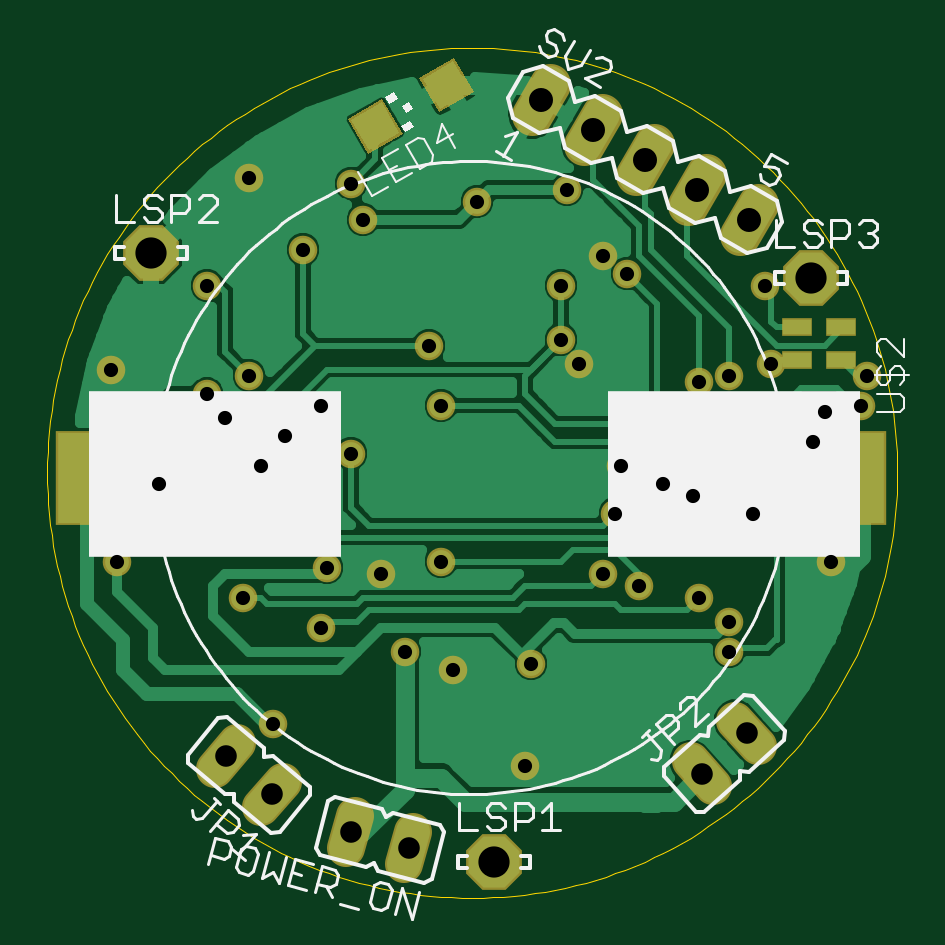
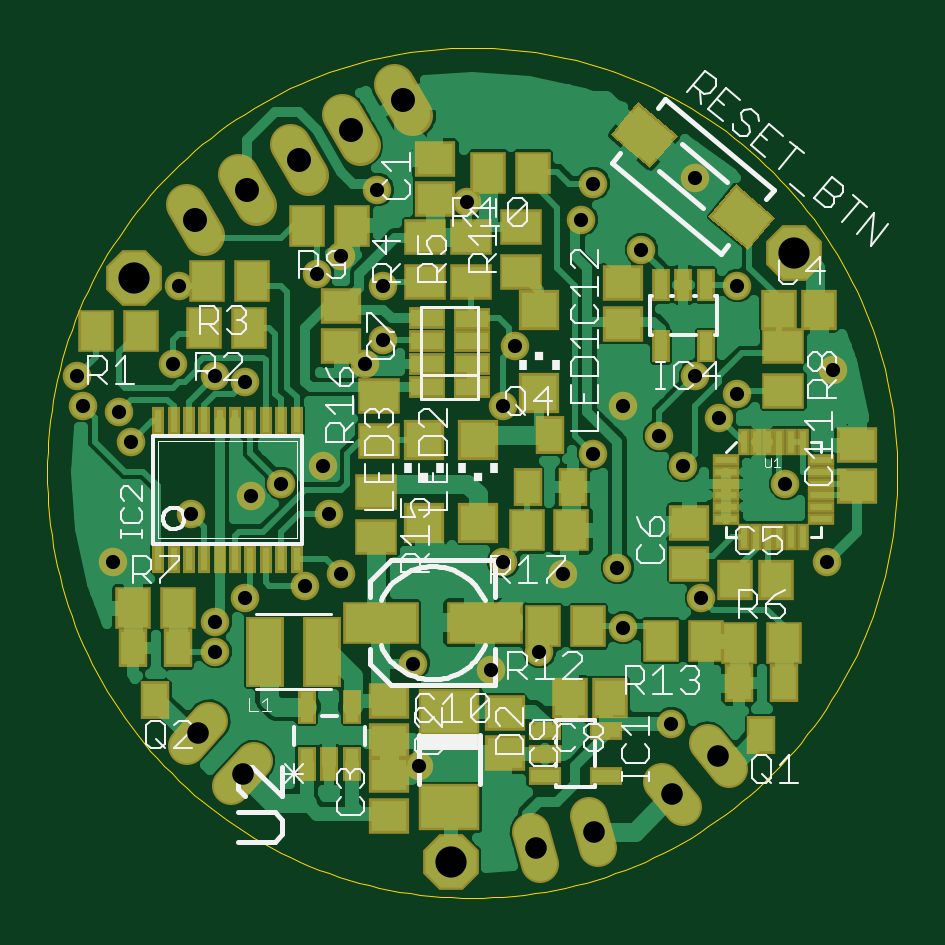
Circuit board: 9 layer files. Board 36.0 x 36.0 mm.
- outline: main.boardoutline.ger (5000 bytes)
- bottom_copper: main.bottomlayer.ger (49274 bytes)
- bottom_silk: main.bottomsilkscreen.ger (21217 bytes)
- bottom_mask: main.bottomsoldermask.ger (5068 bytes)
- drill: main.drills.xln (884 bytes)
- paste: main.tcream.ger (506 bytes)
- top_copper: main.toplayer.ger (24472 bytes)
- top_silk: main.topsilkscreen.ger (12457 bytes)
- top_mask: main.topsoldermask.ger (2078 bytes)

=== outline: main.boardoutline.ger ===
G75*
%MOIN*%
%OFA0B0*%
%FSLAX24Y24*%
%IPPOS*%
%LPD*%
%AMOC8*
5,1,8,0,0,1.08239X$1,22.5*
%
%ADD10C,0.0010*%
D10*
X003413Y009260D02*
X003415Y009434D01*
X003422Y009608D01*
X003432Y009781D01*
X003447Y009955D01*
X003466Y010128D01*
X003490Y010300D01*
X003517Y010472D01*
X003549Y010643D01*
X003585Y010813D01*
X003625Y010982D01*
X003670Y011150D01*
X003718Y011317D01*
X003771Y011483D01*
X003827Y011648D01*
X003888Y011811D01*
X003952Y011972D01*
X004021Y012132D01*
X004093Y012290D01*
X004170Y012446D01*
X004250Y012601D01*
X004334Y012753D01*
X004421Y012903D01*
X004513Y013052D01*
X004607Y013197D01*
X004706Y013341D01*
X004808Y013482D01*
X004913Y013620D01*
X005022Y013756D01*
X005134Y013889D01*
X005249Y014019D01*
X005367Y014147D01*
X005489Y014271D01*
X005613Y014393D01*
X005741Y014511D01*
X005871Y014626D01*
X006004Y014738D01*
X006140Y014847D01*
X006278Y014952D01*
X006419Y015054D01*
X006563Y015153D01*
X006708Y015247D01*
X006857Y015339D01*
X007007Y015426D01*
X007159Y015510D01*
X007314Y015590D01*
X007470Y015667D01*
X007628Y015739D01*
X007788Y015808D01*
X007949Y015872D01*
X008112Y015933D01*
X008277Y015989D01*
X008443Y016042D01*
X008610Y016090D01*
X008778Y016135D01*
X008947Y016175D01*
X009117Y016211D01*
X009288Y016243D01*
X009460Y016270D01*
X009632Y016294D01*
X009805Y016313D01*
X009979Y016328D01*
X010152Y016338D01*
X010326Y016345D01*
X010500Y016347D01*
X010674Y016345D01*
X010848Y016338D01*
X011021Y016328D01*
X011195Y016313D01*
X011368Y016294D01*
X011540Y016270D01*
X011712Y016243D01*
X011883Y016211D01*
X012053Y016175D01*
X012222Y016135D01*
X012390Y016090D01*
X012557Y016042D01*
X012723Y015989D01*
X012888Y015933D01*
X013051Y015872D01*
X013212Y015808D01*
X013372Y015739D01*
X013530Y015667D01*
X013686Y015590D01*
X013841Y015510D01*
X013993Y015426D01*
X014143Y015339D01*
X014292Y015247D01*
X014437Y015153D01*
X014581Y015054D01*
X014722Y014952D01*
X014860Y014847D01*
X014996Y014738D01*
X015129Y014626D01*
X015259Y014511D01*
X015387Y014393D01*
X015511Y014271D01*
X015633Y014147D01*
X015751Y014019D01*
X015866Y013889D01*
X015978Y013756D01*
X016087Y013620D01*
X016192Y013482D01*
X016294Y013341D01*
X016393Y013197D01*
X016487Y013052D01*
X016579Y012903D01*
X016666Y012753D01*
X016750Y012601D01*
X016830Y012446D01*
X016907Y012290D01*
X016979Y012132D01*
X017048Y011972D01*
X017112Y011811D01*
X017173Y011648D01*
X017229Y011483D01*
X017282Y011317D01*
X017330Y011150D01*
X017375Y010982D01*
X017415Y010813D01*
X017451Y010643D01*
X017483Y010472D01*
X017510Y010300D01*
X017534Y010128D01*
X017553Y009955D01*
X017568Y009781D01*
X017578Y009608D01*
X017585Y009434D01*
X017587Y009260D01*
X017585Y009086D01*
X017578Y008912D01*
X017568Y008739D01*
X017553Y008565D01*
X017534Y008392D01*
X017510Y008220D01*
X017483Y008048D01*
X017451Y007877D01*
X017415Y007707D01*
X017375Y007538D01*
X017330Y007370D01*
X017282Y007203D01*
X017229Y007037D01*
X017173Y006872D01*
X017112Y006709D01*
X017048Y006548D01*
X016979Y006388D01*
X016907Y006230D01*
X016830Y006074D01*
X016750Y005919D01*
X016666Y005767D01*
X016579Y005617D01*
X016487Y005468D01*
X016393Y005323D01*
X016294Y005179D01*
X016192Y005038D01*
X016087Y004900D01*
X015978Y004764D01*
X015866Y004631D01*
X015751Y004501D01*
X015633Y004373D01*
X015511Y004249D01*
X015387Y004127D01*
X015259Y004009D01*
X015129Y003894D01*
X014996Y003782D01*
X014860Y003673D01*
X014722Y003568D01*
X014581Y003466D01*
X014437Y003367D01*
X014292Y003273D01*
X014143Y003181D01*
X013993Y003094D01*
X013841Y003010D01*
X013686Y002930D01*
X013530Y002853D01*
X013372Y002781D01*
X013212Y002712D01*
X013051Y002648D01*
X012888Y002587D01*
X012723Y002531D01*
X012557Y002478D01*
X012390Y002430D01*
X012222Y002385D01*
X012053Y002345D01*
X011883Y002309D01*
X011712Y002277D01*
X011540Y002250D01*
X011368Y002226D01*
X011195Y002207D01*
X011021Y002192D01*
X010848Y002182D01*
X010674Y002175D01*
X010500Y002173D01*
X010326Y002175D01*
X010152Y002182D01*
X009979Y002192D01*
X009805Y002207D01*
X009632Y002226D01*
X009460Y002250D01*
X009288Y002277D01*
X009117Y002309D01*
X008947Y002345D01*
X008778Y002385D01*
X008610Y002430D01*
X008443Y002478D01*
X008277Y002531D01*
X008112Y002587D01*
X007949Y002648D01*
X007788Y002712D01*
X007628Y002781D01*
X007470Y002853D01*
X007314Y002930D01*
X007159Y003010D01*
X007007Y003094D01*
X006857Y003181D01*
X006708Y003273D01*
X006563Y003367D01*
X006419Y003466D01*
X006278Y003568D01*
X006140Y003673D01*
X006004Y003782D01*
X005871Y003894D01*
X005741Y004009D01*
X005613Y004127D01*
X005489Y004249D01*
X005367Y004373D01*
X005249Y004501D01*
X005134Y004631D01*
X005022Y004764D01*
X004913Y004900D01*
X004808Y005038D01*
X004706Y005179D01*
X004607Y005323D01*
X004513Y005468D01*
X004421Y005617D01*
X004334Y005767D01*
X004250Y005919D01*
X004170Y006074D01*
X004093Y006230D01*
X004021Y006388D01*
X003952Y006548D01*
X003888Y006709D01*
X003827Y006872D01*
X003771Y007037D01*
X003718Y007203D01*
X003670Y007370D01*
X003625Y007538D01*
X003585Y007707D01*
X003549Y007877D01*
X003517Y008048D01*
X003490Y008220D01*
X003466Y008392D01*
X003447Y008565D01*
X003432Y008739D01*
X003422Y008912D01*
X003415Y009086D01*
X003413Y009260D01*
M02*

=== bottom_copper: main.bottomlayer.ger (49274 bytes, source omitted) ===
=== bottom_silk: main.bottomsilkscreen.ger (21217 bytes, source omitted) ===
=== bottom_mask: main.bottomsoldermask.ger ===
G75*
%MOIN*%
%OFA0B0*%
%FSLAX24Y24*%
%IPPOS*%
%LPD*%
%AMOC8*
5,1,8,0,0,1.08239X$1,22.5*
%
%ADD10R,0.0671X0.0592*%
%ADD11R,0.0592X0.0710*%
%ADD12R,0.0710X0.0592*%
%ADD13R,0.0474X0.0631*%
%ADD14C,0.0640*%
%ADD15R,0.0592X0.0671*%
%ADD16OC8,0.0930*%
%ADD17R,0.1261X0.0710*%
%ADD18R,0.0867X0.0710*%
%ADD19R,0.0671X0.0671*%
%ADD20R,0.0552X0.0297*%
%ADD21C,0.0680*%
%ADD22R,0.0200X0.0470*%
%ADD23R,0.0300X0.0580*%
%ADD24R,0.0631X0.1182*%
%ADD25R,0.0616X0.0363*%
%ADD26R,0.0456X0.0194*%
%ADD27R,0.0194X0.0456*%
%ADD28R,0.1025X0.0789*%
%ADD29R,0.0297X0.0552*%
%ADD30C,0.0476*%
D10*
X006880Y007745D03*
X006880Y008415D03*
X004080Y009045D03*
X004080Y009715D03*
X007980Y011745D03*
X007980Y012415D03*
X011120Y013825D03*
X011120Y014495D03*
X012680Y012035D03*
X012680Y011365D03*
X011880Y005455D03*
X011880Y004785D03*
X011880Y004215D03*
X011880Y003545D03*
X009960Y004585D03*
X009960Y005255D03*
D11*
X009314Y006700D03*
X008566Y006700D03*
X007354Y006460D03*
X006606Y006460D03*
X006054Y006420D03*
X005306Y006420D03*
X008846Y008300D03*
X009594Y008300D03*
X014226Y011680D03*
X014974Y011680D03*
X014914Y012460D03*
X014166Y012460D03*
X013254Y013380D03*
X012506Y013380D03*
X010234Y014260D03*
X009486Y014260D03*
X016026Y011620D03*
X016774Y011620D03*
X016154Y007000D03*
X015406Y007000D03*
D12*
X012100Y008186D03*
X012100Y008934D03*
X012060Y009786D03*
X012060Y010534D03*
X011280Y012446D03*
X011280Y013194D03*
X010520Y013194D03*
X010520Y012446D03*
X009680Y012606D03*
X009680Y013354D03*
X005320Y011374D03*
X005320Y010626D03*
D13*
X005306Y005753D03*
X006054Y005753D03*
X005680Y004887D03*
X008826Y009027D03*
X009574Y009027D03*
X009200Y009893D03*
X015406Y006333D03*
X016154Y006333D03*
X015780Y005467D03*
D14*
X015259Y004706D02*
X014884Y005123D01*
X014141Y004454D02*
X014516Y004037D01*
X009515Y003281D02*
X009370Y002740D01*
X008405Y002999D02*
X008550Y003540D01*
X007343Y004113D02*
X006983Y003684D01*
X006217Y004327D02*
X006577Y004756D01*
D15*
X008205Y005500D03*
X008875Y005500D03*
X006115Y007480D03*
X005445Y007480D03*
X005395Y011980D03*
X004725Y011980D03*
D16*
X005140Y012920D03*
X010860Y002780D03*
X016140Y012500D03*
D17*
X012026Y006760D03*
X010294Y006760D03*
D18*
G36*
X005447Y013511D02*
X006109Y014067D01*
X006565Y013523D01*
X005903Y012967D01*
X005447Y013511D01*
G37*
G36*
X007075Y014877D02*
X007737Y015433D01*
X008193Y014889D01*
X007531Y014333D01*
X007075Y014877D01*
G37*
D19*
X009380Y011969D03*
X009380Y010591D03*
X010400Y009809D03*
X011300Y009809D03*
X011300Y008431D03*
X010400Y008431D03*
D20*
X009292Y004954D03*
X009292Y004580D03*
X009292Y004206D03*
X008268Y004206D03*
X008268Y004954D03*
D21*
X014962Y013220D02*
X015262Y013740D01*
X014396Y014240D02*
X014096Y013720D01*
X013230Y014220D02*
X013530Y014740D01*
X012664Y015240D02*
X012364Y014720D01*
X011498Y015220D02*
X011798Y015740D01*
D22*
X013428Y010129D03*
X013684Y010129D03*
X013940Y010129D03*
X014196Y010129D03*
X014452Y010129D03*
X014708Y010129D03*
X014964Y010129D03*
X015220Y010129D03*
X015476Y010129D03*
X015732Y010129D03*
X015732Y007831D03*
X015476Y007831D03*
X015220Y007831D03*
X014964Y007831D03*
X014708Y007831D03*
X014452Y007831D03*
X014196Y007831D03*
X013940Y007831D03*
X013684Y007831D03*
X013428Y007831D03*
D23*
X013260Y005360D03*
X012500Y005360D03*
X012500Y004400D03*
X012880Y004400D03*
X013260Y004400D03*
D24*
X013008Y006280D03*
X013952Y006280D03*
D25*
X011256Y010689D03*
X011256Y011071D03*
X011256Y011453D03*
X011256Y011835D03*
X010504Y011831D03*
X010504Y011449D03*
X010504Y011067D03*
X010504Y010686D03*
D26*
X006268Y009472D03*
X006268Y009275D03*
X006268Y009078D03*
X006268Y008882D03*
X006268Y008685D03*
X006268Y008488D03*
X004692Y008488D03*
X004692Y008685D03*
X004692Y008882D03*
X004692Y009078D03*
X004692Y009275D03*
X004692Y009472D03*
D27*
X004988Y009768D03*
X005185Y009768D03*
X005382Y009768D03*
X005578Y009768D03*
X005775Y009768D03*
X005972Y009768D03*
X005972Y008192D03*
X005775Y008192D03*
X005578Y008192D03*
X005382Y008192D03*
X005185Y008192D03*
X004988Y008192D03*
D28*
X010880Y005277D03*
X010880Y003683D03*
D29*
X007354Y011368D03*
X006606Y011368D03*
X006606Y012392D03*
X006980Y012392D03*
X007354Y012392D03*
D30*
X007680Y012980D03*
X008480Y014080D03*
X008680Y013480D03*
X010580Y013780D03*
X012080Y013980D03*
X012680Y012880D03*
X013080Y012580D03*
X011980Y012380D03*
X011980Y011480D03*
X012280Y011080D03*
X012980Y009380D03*
X013680Y009080D03*
X014180Y008880D03*
X015180Y008580D03*
X016180Y009780D03*
X016380Y010280D03*
X016980Y010380D03*
X017080Y010880D03*
X015480Y011080D03*
X014780Y010880D03*
X014280Y010780D03*
X015380Y012380D03*
X012880Y008580D03*
X012680Y007580D03*
X013280Y007380D03*
X014280Y007180D03*
X014780Y006780D03*
X014780Y006280D03*
X016480Y007780D03*
X011480Y006080D03*
X010180Y005980D03*
X009380Y006280D03*
X008980Y007580D03*
X008080Y007680D03*
X007980Y006680D03*
X006680Y007180D03*
X005280Y009080D03*
X006380Y010180D03*
X006080Y010580D03*
X006780Y010880D03*
X007380Y009880D03*
X006980Y009380D03*
X007980Y010380D03*
X008480Y009580D03*
X009980Y010380D03*
X009780Y011380D03*
X006780Y014180D03*
X006080Y012380D03*
X004480Y010980D03*
X004580Y007780D03*
X007180Y005080D03*
X009980Y007780D03*
X011380Y004380D03*
M02*

=== drill: main.drills.xln ===
%
M48
M72
T01C0.0236
T02C0.0360
T03C0.0400
T04C0.0520
%
T01
X6680Y7180
X7980Y6680
X8980Y7580
X8080Y7680
X9380Y6280
X10180Y5980
X11480Y6080
X11380Y4380
X13280Y7380
X12680Y7580
X12880Y8580
X12980Y9380
X13680Y9080
X14180Y8880
X15180Y8580
X16180Y9780
X16380Y10280
X16980Y10380
X17080Y10880
X15480Y11080
X14780Y10880
X14280Y10780
X15380Y12380
X13080Y12580
X12680Y12880
X11980Y12380
X11980Y11480
X12280Y11080
X9980Y10380
X9780Y11380
X7980Y10380
X7380Y9880
X6980Y9380
X6380Y10180
X6080Y10580
X6780Y10880
X6080Y12380
X7680Y12980
X8480Y14080
X8680Y13480
X10580Y13780
X12080Y13980
X8480Y9580
X9980Y7780
X7180Y5080
X4580Y7780
X5280Y9080
X4480Y10980
X6780Y14180
X14280Y7180
X14780Y6780
X14780Y6280
X16480Y7780
T02
X6397Y4541
X7163Y3899
X8477Y3269
X9443Y3011
X14328Y4245
X15072Y4915
T03
X15112Y13480
X14246Y13980
X13380Y14480
X12514Y14980
X11648Y15480
T04
X16140Y12500
X10860Y2780
X5140Y12920
M30

=== paste: main.tcream.ger ===
G75*
%MOIN*%
%OFA0B0*%
%FSLAX24Y24*%
%IPPOS*%
%LPD*%
%AMOC8*
5,1,8,0,0,1.08239X$1,22.5*
%
%ADD10R,0.0591X0.0591*%
%ADD11R,0.0443X0.0236*%
%ADD12R,0.0760X0.1500*%
D10*
G36*
X008990Y015438D02*
X009285Y014929D01*
X008776Y014634D01*
X008481Y015143D01*
X008990Y015438D01*
G37*
G36*
X010184Y016126D02*
X010479Y015617D01*
X009970Y015322D01*
X009675Y015831D01*
X010184Y016126D01*
G37*
D11*
X015911Y011687D03*
X015901Y011143D03*
X016649Y011143D03*
X016649Y011687D03*
D12*
X003980Y009180D03*
X016980Y009180D03*
M02*

=== top_copper: main.toplayer.ger (24472 bytes, source omitted) ===
=== top_silk: main.topsilkscreen.ger (12457 bytes, source omitted) ===
=== top_mask: main.topsoldermask.ger ===
G75*
%MOIN*%
%OFA0B0*%
%FSLAX24Y24*%
%IPPOS*%
%LPD*%
%AMOC8*
5,1,8,0,0,1.08239X$1,22.5*
%
%ADD10C,0.0640*%
%ADD11OC8,0.0930*%
%ADD12R,0.0671X0.0671*%
%ADD13R,0.0512X0.0295*%
%ADD14R,0.0840X0.1580*%
%ADD15C,0.0680*%
%ADD16C,0.0476*%
D10*
X006217Y004327D02*
X006577Y004756D01*
X007343Y004113D02*
X006983Y003684D01*
X008550Y003540D02*
X008405Y002999D01*
X009370Y002740D02*
X009515Y003281D01*
X014141Y004454D02*
X014516Y004037D01*
X015259Y004706D02*
X014884Y005123D01*
D11*
X010860Y002780D03*
X016140Y012500D03*
X005140Y012920D03*
D12*
G36*
X009005Y015493D02*
X009340Y014914D01*
X008761Y014579D01*
X008426Y015158D01*
X009005Y015493D01*
G37*
G36*
X010199Y016181D02*
X010534Y015602D01*
X009955Y015267D01*
X009620Y015846D01*
X010199Y016181D01*
G37*
D13*
X015906Y011687D03*
X015906Y011143D03*
X016654Y011143D03*
X016654Y011687D03*
D14*
X016980Y009180D03*
X003980Y009180D03*
D15*
X011498Y015220D02*
X011798Y015740D01*
X012664Y015240D02*
X012364Y014720D01*
X013230Y014220D02*
X013530Y014740D01*
X014396Y014240D02*
X014096Y013720D01*
X014962Y013220D02*
X015262Y013740D01*
D16*
X015380Y012380D03*
X015480Y011080D03*
X014780Y010880D03*
X014280Y010780D03*
X012980Y009380D03*
X013680Y009080D03*
X014180Y008880D03*
X015180Y008580D03*
X016180Y009780D03*
X016380Y010280D03*
X016980Y010380D03*
X017080Y010880D03*
X016480Y007780D03*
X014780Y006780D03*
X014780Y006280D03*
X014280Y007180D03*
X013280Y007380D03*
X012680Y007580D03*
X012880Y008580D03*
X012280Y011080D03*
X011980Y011480D03*
X011980Y012380D03*
X012680Y012880D03*
X013080Y012580D03*
X012080Y013980D03*
X010580Y013780D03*
X008680Y013480D03*
X008480Y014080D03*
X007680Y012980D03*
X006780Y014180D03*
X006080Y012380D03*
X006780Y010880D03*
X006080Y010580D03*
X006380Y010180D03*
X006980Y009380D03*
X007380Y009880D03*
X007980Y010380D03*
X008480Y009580D03*
X009980Y010380D03*
X009780Y011380D03*
X009980Y007780D03*
X008980Y007580D03*
X008080Y007680D03*
X007980Y006680D03*
X006680Y007180D03*
X005280Y009080D03*
X004580Y007780D03*
X007180Y005080D03*
X009380Y006280D03*
X010180Y005980D03*
X011480Y006080D03*
X011380Y004380D03*
X004480Y010980D03*
M02*

